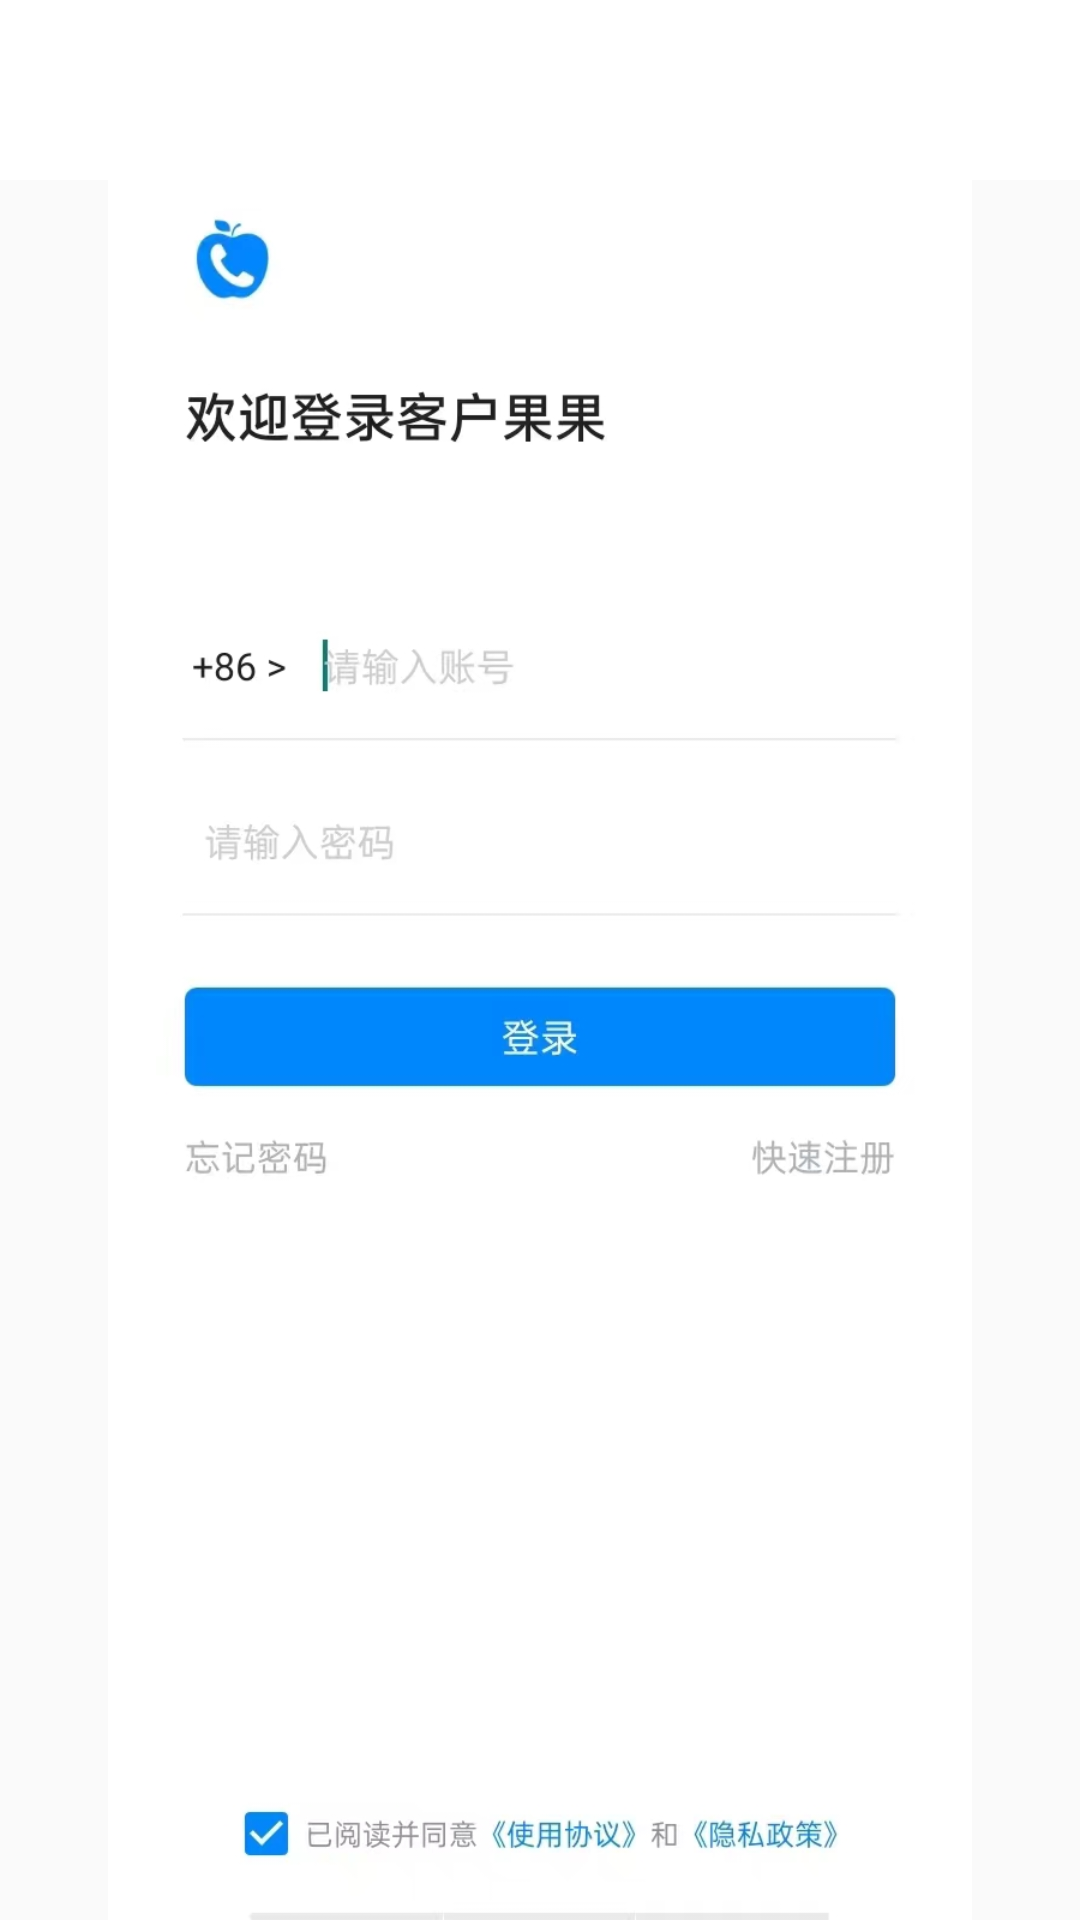

Write the Android layout XML for this screen, with the resource values it uses.
<!-- AndroidManifest.xml: activity theme AppTheme.NoActionBar -->
<!-- res/layout/activity_login.xml -->
<?xml version="1.0" encoding="utf-8"?>
<RelativeLayout xmlns:android="http://schemas.android.com/apk/res/android"
    android:layout_width="match_parent"
    android:layout_height="match_parent">

    <ImageView
        android:layout_width="match_parent"
        android:layout_height="match_parent"
        android:src="@drawable/loginpic"
        />

    <View
        android:layout_width="match_parent"
        android:layout_height="60dp"
        android:layout_alignParentTop="true"
        android:background="@color/white"
        />


    <View
        android:id="@+id/view"
        android:layout_width="match_parent"
        android:layout_height="100dp"
        android:background="@color/black"
        android:layout_centerVertical="true"
        android:alpha="0"
        />

</RelativeLayout>
<!-- resources referenced by this layout -->
<resources>
  <color name="black">#FF000000</color>
  <color name="white">#FFFFFFFF</color>
  <!-- drawable loginpic: jpg bitmap (drawable, 110749 bytes) -->
  <style name="AppTheme.NoActionBar" parent="Theme.AppCompat.Light.NoActionBar">
          <item name="windowNoTitle">true</item>
      </style>
</resources>
